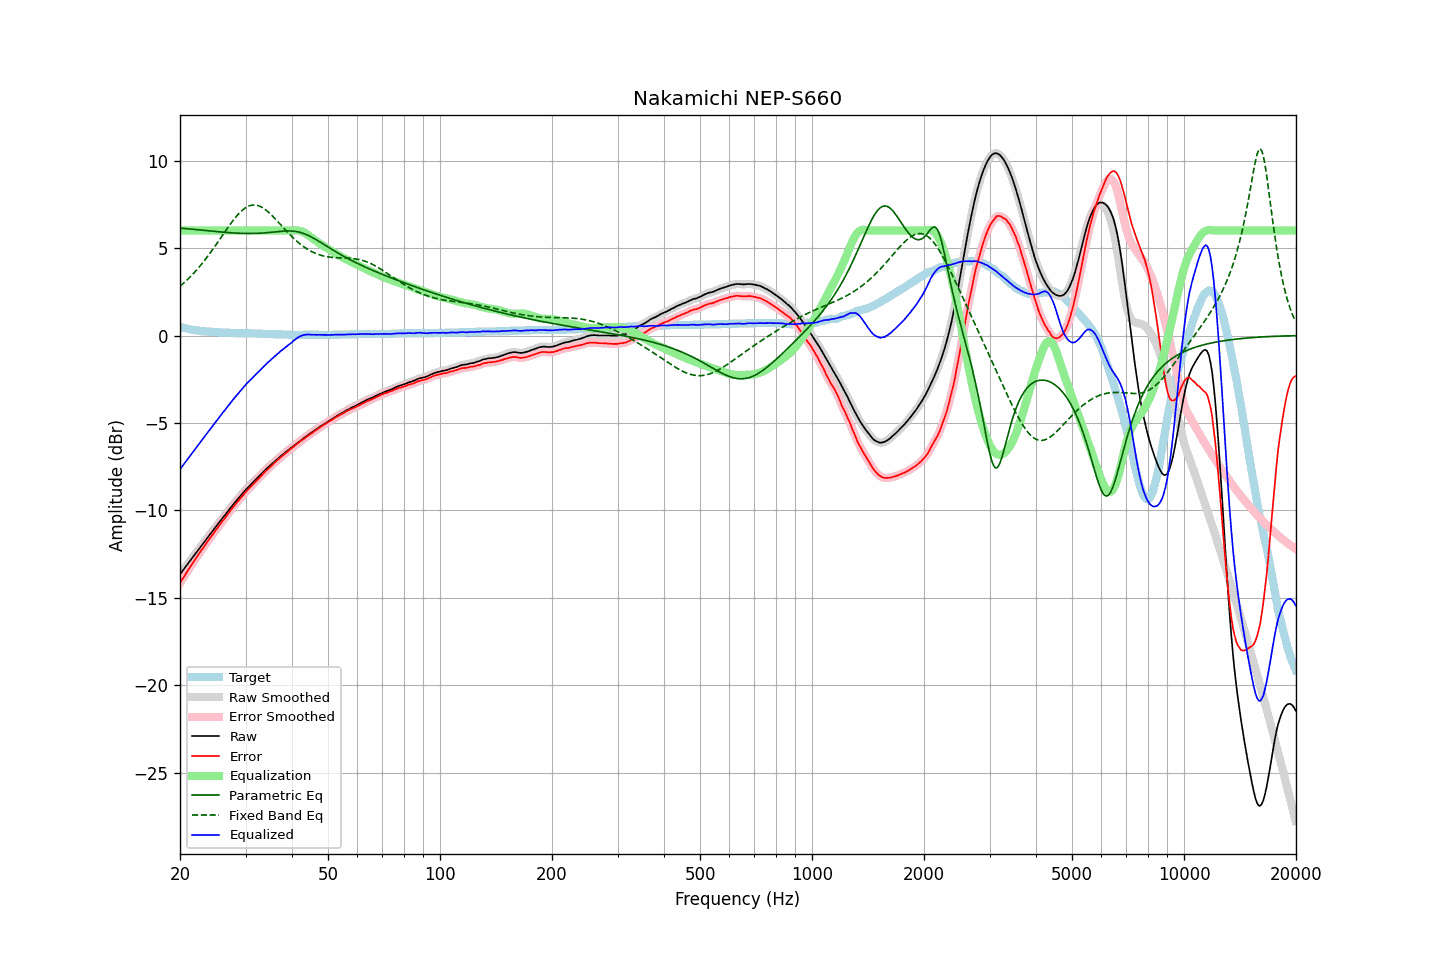

The file beside this chart, header and first rows:
frequency, raw, error, smoothed, error_smoothed, equalization, parametric_eq, fixed_band_eq, equalized_raw, equalized_smoothed, target
20.00, -13.65, -14.14, -13.65, -14.14, 6.00, 6.14, 2.81, -7.65, -7.65, 0.49
20.20, -13.53, -13.99, -13.53, -13.99, 6.00, 6.13, 2.89, -7.53, -7.53, 0.46
20.40, -13.41, -13.85, -13.40, -13.85, 6.00, 6.12, 2.97, -7.41, -7.40, 0.44
20.61, -13.28, -13.70, -13.28, -13.70, 6.00, 6.11, 3.06, -7.28, -7.28, 0.42
20.81, -13.16, -13.56, -13.16, -13.56, 6.00, 6.11, 3.14, -7.16, -7.16, 0.40
21.02, -13.04, -13.42, -13.03, -13.42, 6.00, 6.10, 3.23, -7.04, -7.03, 0.38
21.23, -12.92, -13.28, -12.91, -13.28, 6.00, 6.09, 3.32, -6.92, -6.91, 0.36
21.44, -12.79, -13.13, -12.79, -13.13, 6.00, 6.08, 3.41, -6.79, -6.79, 0.34
21.66, -12.67, -12.99, -12.67, -12.99, 6.00, 6.07, 3.51, -6.67, -6.67, 0.32
21.87, -12.54, -12.86, -12.55, -12.85, 6.00, 6.06, 3.61, -6.54, -6.55, 0.31
22.09, -12.43, -12.72, -12.43, -12.72, 6.00, 6.05, 3.71, -6.43, -6.43, 0.29
22.31, -12.30, -12.59, -12.30, -12.59, 6.00, 6.04, 3.82, -6.30, -6.30, 0.28
22.54, -12.18, -12.45, -12.18, -12.45, 6.00, 6.04, 3.92, -6.18, -6.18, 0.27
22.76, -12.06, -12.32, -12.06, -12.32, 6.00, 6.03, 4.03, -6.06, -6.06, 0.26
22.99, -11.94, -12.19, -11.93, -12.19, 6.00, 6.02, 4.14, -5.94, -5.93, 0.25
23.22, -11.81, -12.05, -11.81, -12.05, 6.00, 6.01, 4.26, -5.81, -5.81, 0.24
23.45, -11.69, -11.92, -11.69, -11.92, 6.00, 6.00, 4.38, -5.69, -5.69, 0.23
23.69, -11.57, -11.79, -11.57, -11.79, 6.00, 5.99, 4.50, -5.57, -5.57, 0.22
23.92, -11.45, -11.67, -11.45, -11.67, 6.00, 5.98, 4.62, -5.45, -5.45, 0.22
24.16, -11.33, -11.54, -11.33, -11.54, 6.00, 5.97, 4.75, -5.33, -5.33, 0.21
24.40, -11.20, -11.42, -11.21, -11.42, 6.00, 5.96, 4.87, -5.20, -5.21, 0.21
24.65, -11.09, -11.29, -11.09, -11.29, 6.00, 5.95, 5.00, -5.09, -5.09, 0.20
24.89, -10.96, -11.17, -10.97, -11.17, 6.00, 5.95, 5.13, -4.96, -4.97, 0.20
25.14, -10.85, -11.04, -10.85, -11.04, 6.00, 5.94, 5.26, -4.85, -4.85, 0.19
25.39, -10.72, -10.91, -10.73, -10.91, 6.00, 5.93, 5.40, -4.72, -4.73, 0.18
25.65, -10.61, -10.79, -10.61, -10.78, 6.00, 5.92, 5.53, -4.61, -4.61, 0.18
25.91, -10.49, -10.66, -10.49, -10.66, 6.00, 5.91, 5.67, -4.49, -4.49, 0.17
26.16, -10.37, -10.54, -10.37, -10.54, 6.00, 5.90, 5.80, -4.37, -4.37, 0.17
26.43, -10.26, -10.43, -10.25, -10.42, 6.00, 5.90, 5.93, -4.26, -4.25, 0.17
26.69, -10.14, -10.30, -10.14, -10.30, 6.00, 5.89, 6.07, -4.14, -4.14, 0.16
26.96, -10.02, -10.18, -10.02, -10.18, 6.00, 5.88, 6.20, -4.02, -4.02, 0.16
27.23, -9.90, -10.05, -9.90, -10.06, 6.00, 5.88, 6.33, -3.90, -3.90, 0.15
27.50, -9.79, -9.94, -9.78, -9.94, 6.00, 5.87, 6.45, -3.79, -3.78, 0.15
27.77, -9.67, -9.82, -9.67, -9.82, 6.00, 5.86, 6.57, -3.67, -3.67, 0.15
28.05, -9.56, -9.70, -9.56, -9.70, 6.00, 5.86, 6.69, -3.56, -3.56, 0.14
28.33, -9.45, -9.59, -9.45, -9.59, 6.00, 5.85, 6.80, -3.45, -3.45, 0.14
28.62, -9.34, -9.48, -9.34, -9.48, 6.00, 5.85, 6.91, -3.34, -3.34, 0.14
28.90, -9.23, -9.36, -9.23, -9.36, 6.00, 5.84, 7.01, -3.23, -3.23, 0.13
29.19, -9.12, -9.25, -9.12, -9.25, 6.00, 5.84, 7.10, -3.12, -3.12, 0.13
29.48, -9.01, -9.14, -9.01, -9.14, 6.00, 5.84, 7.18, -3.01, -3.01, 0.13
29.78, -8.90, -9.03, -8.90, -9.03, 6.00, 5.83, 7.25, -2.90, -2.90, 0.13
30.08, -8.80, -8.93, -8.80, -8.93, 6.00, 5.83, 7.31, -2.80, -2.80, 0.13
30.38, -8.71, -8.83, -8.71, -8.83, 6.00, 5.83, 7.37, -2.71, -2.71, 0.12
30.68, -8.62, -8.74, -8.61, -8.74, 6.00, 5.83, 7.41, -2.62, -2.61, 0.12
30.99, -8.52, -8.64, -8.52, -8.64, 6.00, 5.83, 7.43, -2.52, -2.52, 0.12
31.30, -8.43, -8.55, -8.43, -8.55, 6.00, 5.83, 7.45, -2.43, -2.43, 0.12
31.61, -8.34, -8.45, -8.33, -8.45, 6.00, 5.83, 7.46, -2.34, -2.33, 0.11
31.93, -8.24, -8.35, -8.24, -8.35, 6.00, 5.84, 7.45, -2.24, -2.24, 0.11
32.24, -8.15, -8.26, -8.15, -8.26, 6.00, 5.84, 7.44, -2.15, -2.15, 0.11
32.57, -8.06, -8.16, -8.06, -8.16, 6.00, 5.84, 7.41, -2.06, -2.06, 0.10
32.89, -7.97, -8.07, -7.97, -8.07, 6.00, 5.85, 7.37, -1.97, -1.97, 0.10
33.22, -7.88, -7.98, -7.87, -7.97, 6.00, 5.85, 7.32, -1.88, -1.87, 0.10
33.55, -7.78, -7.87, -7.78, -7.88, 6.00, 5.86, 7.27, -1.78, -1.78, 0.09
33.89, -7.69, -7.78, -7.69, -7.78, 6.00, 5.87, 7.20, -1.69, -1.69, 0.09
34.23, -7.60, -7.69, -7.60, -7.69, 6.00, 5.88, 7.13, -1.60, -1.60, 0.09
34.57, -7.52, -7.60, -7.52, -7.61, 6.00, 5.88, 7.05, -1.52, -1.52, 0.08
34.92, -7.44, -7.52, -7.44, -7.52, 6.00, 5.89, 6.97, -1.44, -1.44, 0.08
35.27, -7.36, -7.44, -7.35, -7.43, 6.00, 5.90, 6.88, -1.36, -1.35, 0.08
35.62, -7.27, -7.34, -7.27, -7.35, 6.00, 5.91, 6.79, -1.27, -1.27, 0.07
35.97, -7.19, -7.26, -7.19, -7.26, 6.00, 5.92, 6.69, -1.19, -1.19, 0.07
... 635 more rows
